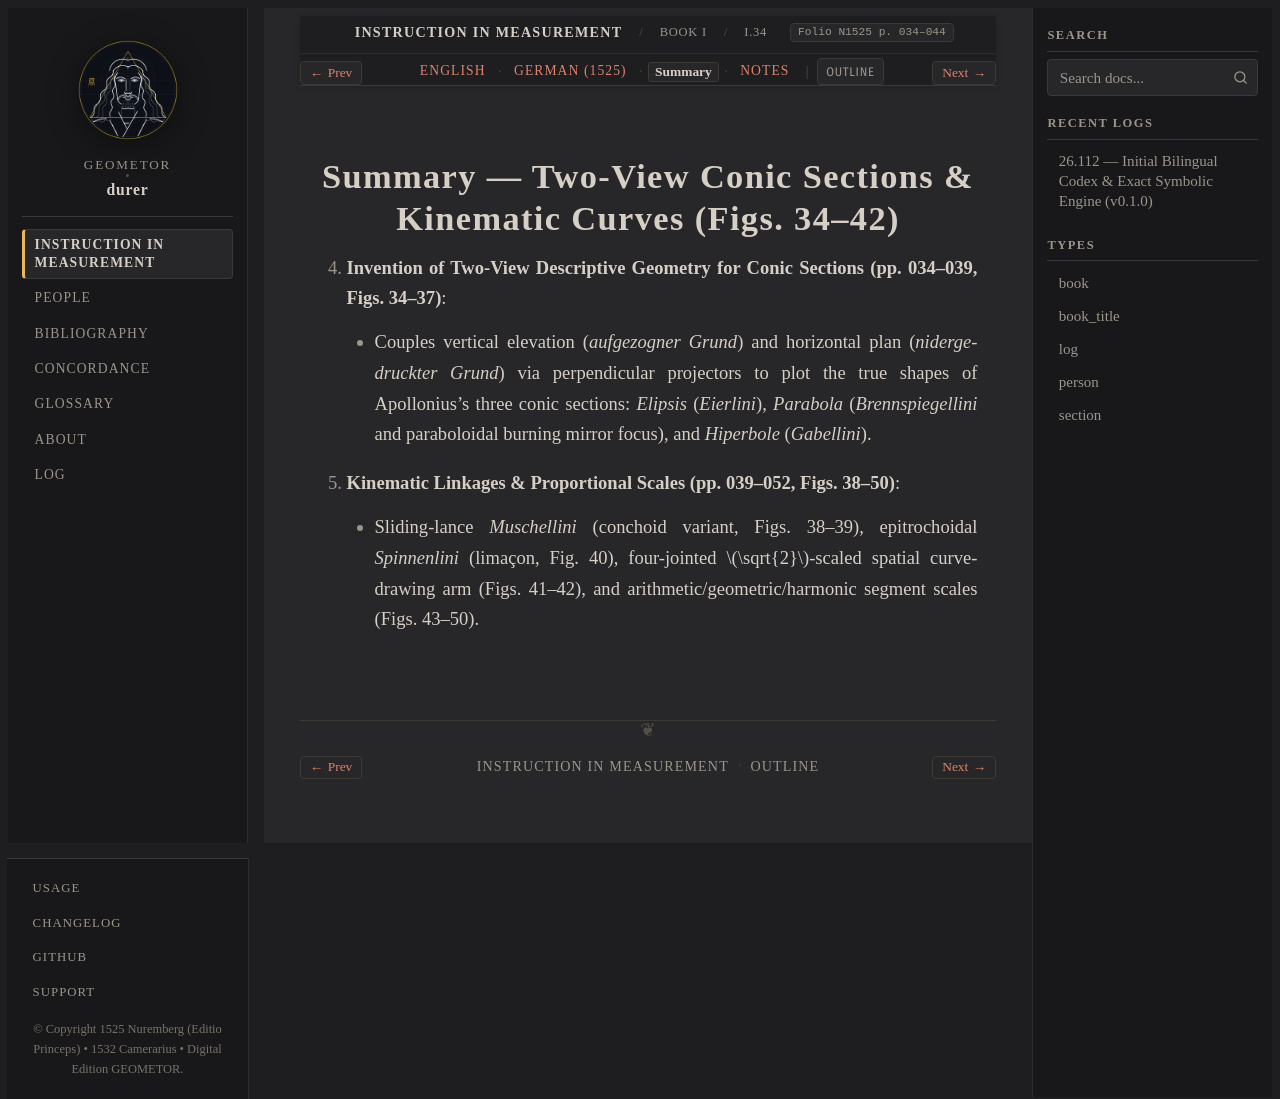

repository: geometor/durer · page: underweysung/buch_01/sec_04/summary.html · generator: sphinx

:layout: book
:canonical_id: I.34–42
:breadcrumb_title: I.34–42
:order: 4
:type: section
:folio: N1525 p. 034–044
:tracks: English: index | German: de | Summary: summary | Notes: notes
:featured_image: /_static/figures/book1_cone_ellipse_projection.svg

.. _buch_01-sec_04-summary:

Summary — Two-View Conic Sections & Kinematic Curves (Figs. 34–42)
===================================================================

4. **Invention of Two-View Descriptive Geometry for Conic Sections (pp. 034–039, Figs. 34–37)**:

   - Couples vertical elevation (*aufgezogner Grund*) and horizontal plan (*nidergedruckter Grund*)
     via perpendicular projectors to plot the true shapes of Apollonius's three conic sections:
     *Elipsis* (*Eierlini*), *Parabola* (*Brennspiegellini* and paraboloidal burning mirror focus),
     and *Hiperbole* (*Gabellini*).

5. **Kinematic Linkages & Proportional Scales (pp. 039–052, Figs. 38–50)**:

   - Sliding-lance *Muschellini* (conchoid variant, Figs. 38–39), epitrochoidal *Spinnenlini*
     (limaçon, Fig. 40), four-jointed :math:`\sqrt{2}`-scaled spatial curve-drawing arm (Figs. 41–42),
     and arithmetic/geometric/harmonic segment scales (Figs. 43–50).
